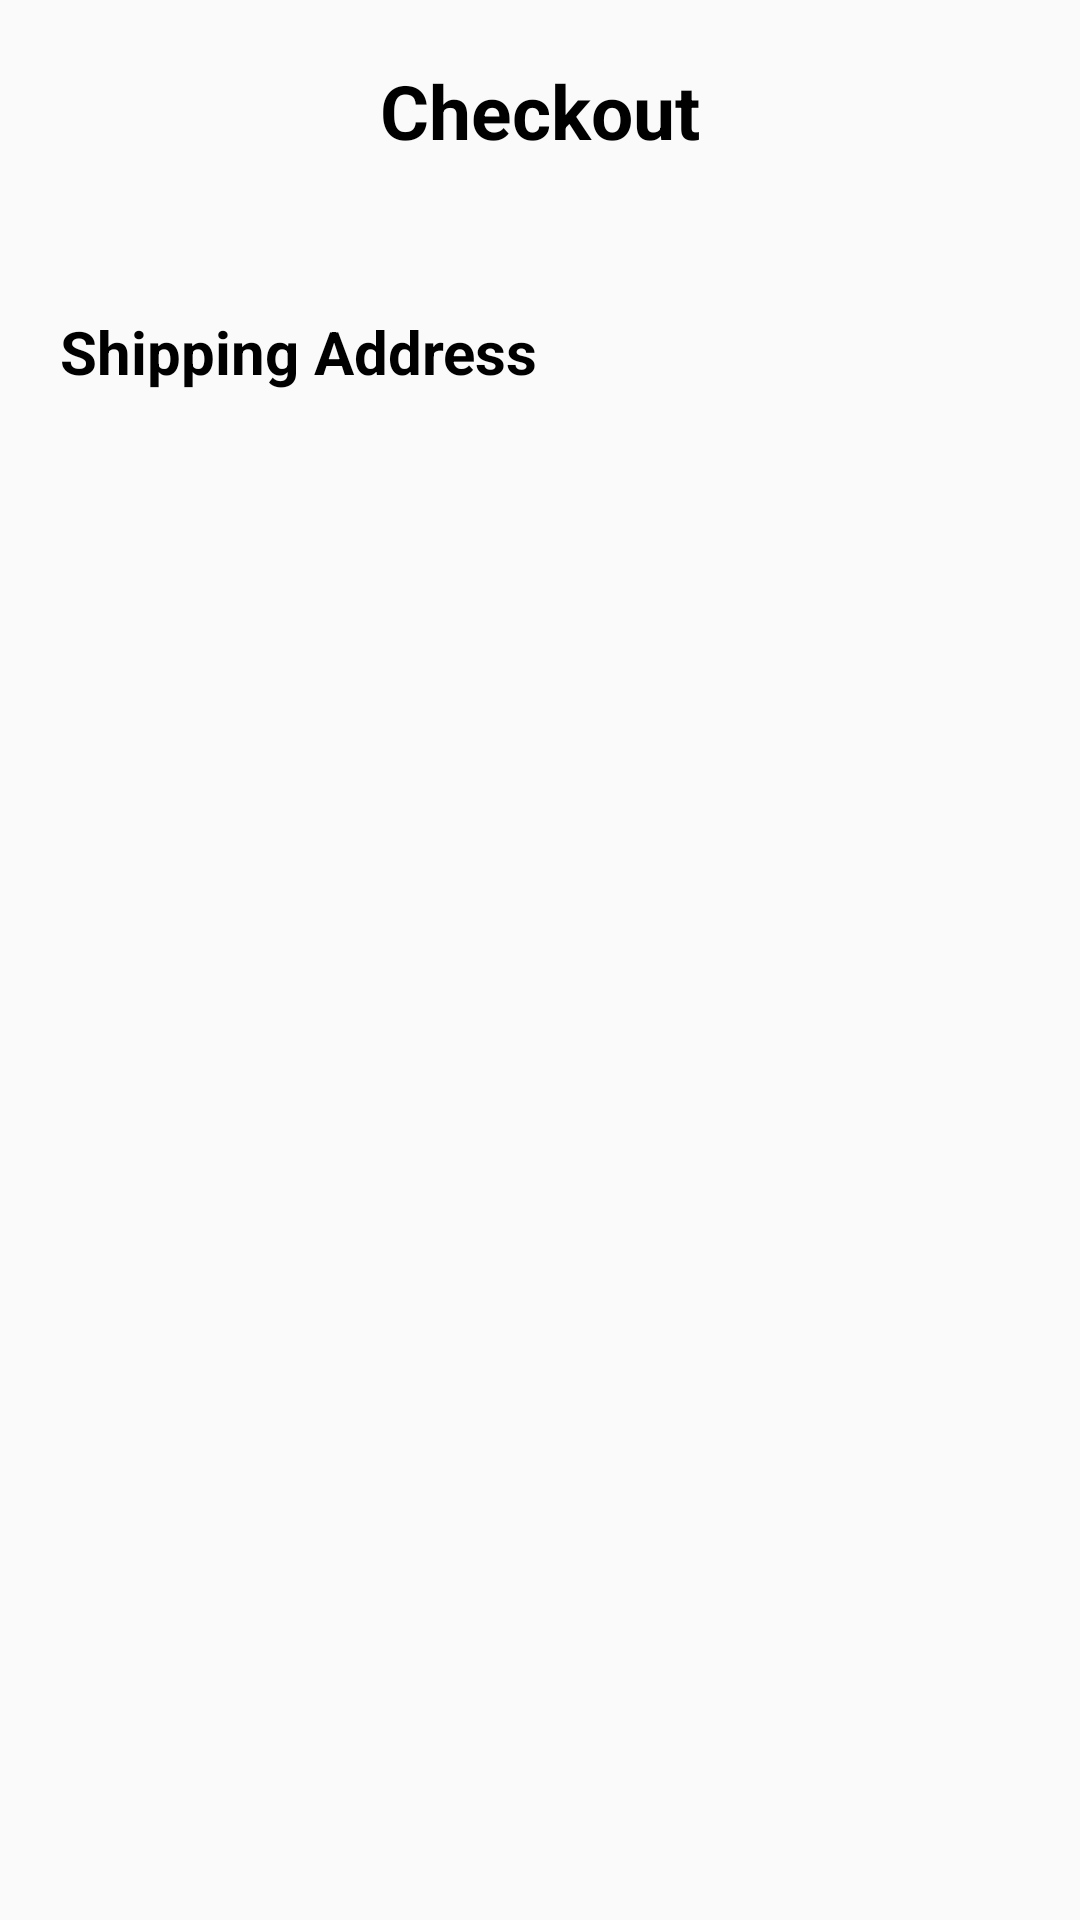

Layout XML and referenced resources for this Android screen:
<!-- AndroidManifest.xml: application theme defaultThemes -->
<!-- res/layout/activity_check_out.xml -->
<?xml version="1.0" encoding="utf-8"?>
<LinearLayout xmlns:android="http://schemas.android.com/apk/res/android"
    xmlns:app="http://schemas.android.com/apk/res-auto"
    xmlns:tools="http://schemas.android.com/tools"
    android:layout_width="match_parent"
    android:layout_height="match_parent"
    tools:context=".feature.checkout.CheckOutActivity"
    android:padding="20dp"
    android:orientation="vertical">
    <RelativeLayout
        android:layout_width="match_parent"
        android:layout_height="wrap_content">
        <ImageView
            android:layout_width="wrap_content"
            android:layout_height="wrap_content"
            android:background="@drawable/ic_back"
            android:layout_centerVertical="true"/>
        <TextView
            android:layout_width="wrap_content"
            android:layout_height="wrap_content"
            android:text="Checkout"
            android:layout_centerHorizontal="true"
            android:textColor="@color/black"
            android:textStyle="bold"
            android:textSize="25sp"/>

    </RelativeLayout>
    <TextView
        android:layout_width="wrap_content"
        android:layout_height="wrap_content"
        android:text="Shipping Address"
        android:textColor="@color/black"
        android:textStyle="bold"
        android:textSize="20sp"
        android:layout_marginTop="50dp"/>
    <androidx.recyclerview.widget.RecyclerView
        android:layout_width="match_parent"
        android:layout_height="match_parent"
        app:layoutManager="androidx.recyclerview.widget.LinearLayoutManager"
        android:id="@+id/list_item_address"
        tools:listitem="@layout/item_address" />


</LinearLayout>
<!-- res/layout/item_address.xml (included above) -->
<?xml version="1.0" encoding="utf-8"?>
<androidx.cardview.widget.CardView xmlns:android="http://schemas.android.com/apk/res/android"
    android:layout_width="match_parent"
    android:layout_height="wrap_content"
    xmlns:app="http://schemas.android.com/apk/res-auto"
    android:background="@drawable/bg_corner_white"
    android:backgroundTint="@color/pink"
    app:cardCornerRadius="10dp"
    android:layout_marginTop="10dp">
   <RelativeLayout
       android:layout_width="match_parent"
       android:layout_height="wrap_content"
       android:padding="10dp"
       android:id="@+id/item">
       <ImageView
           android:layout_width="80dp"
           android:layout_height="80dp"
           android:src="@drawable/img_hamburger"
           android:id="@+id/image"/>
       <LinearLayout
           android:layout_width="match_parent"
           android:layout_height="wrap_content"
           android:orientation="vertical"
           android:layout_toRightOf="@+id/image"
           android:layout_toLeftOf="@+id/forward"
           android:layout_centerVertical="true"

           android:layout_marginHorizontal="10dp"
           >
           <TextView
               android:layout_width="wrap_content"
               android:layout_height="wrap_content"
               android:text="Home"
               android:id="@+id/name"
               android:textSize="20sp"
               android:textColor="@color/white"/>
           <TextView
               android:layout_width="wrap_content"
               android:layout_height="wrap_content"
               android:text="Ochahouse Ngo Van So Chieu Chu Nhat Ngap Nuoc Lu Lut Co Trinh Boi"
               android:textColor="@color/white"
               android:id="@+id/location"/>


       </LinearLayout>
       <ImageView
           android:layout_width="wrap_content"
           android:layout_height="wrap_content"
           android:id="@+id/forward"
           android:src="@drawable/ic_back"
           android:rotation="180"
           android:layout_alignParentEnd="true"
           android:layout_centerVertical="true"
           app:tint="@color/white"/>

   </RelativeLayout>


</androidx.cardview.widget.CardView>
<!-- resources referenced by this layout -->
<resources>
  <color name="black">#FF000000</color>
  <color name="pink">#fb6264</color>
  <color name="white">#FFFFFFFF</color>
  <!-- drawable img_hamburger: png bitmap (drawable-v24, 300832 bytes) -->
  <style name="defaultThemes" parent="Theme.AppCompat.DayNight.NoActionBar">
          <item name="android:statusBarColor">@color/white</item>
          <item name="android:windowLightStatusBar" tools:targetApi="m">true</item>
          <item name="android:navigationBarColor">@color/white</item>
          <item name="android:windowLightNavigationBar" tools:targetApi="o_mr1">true</item>
  
      </style>
</resources>
